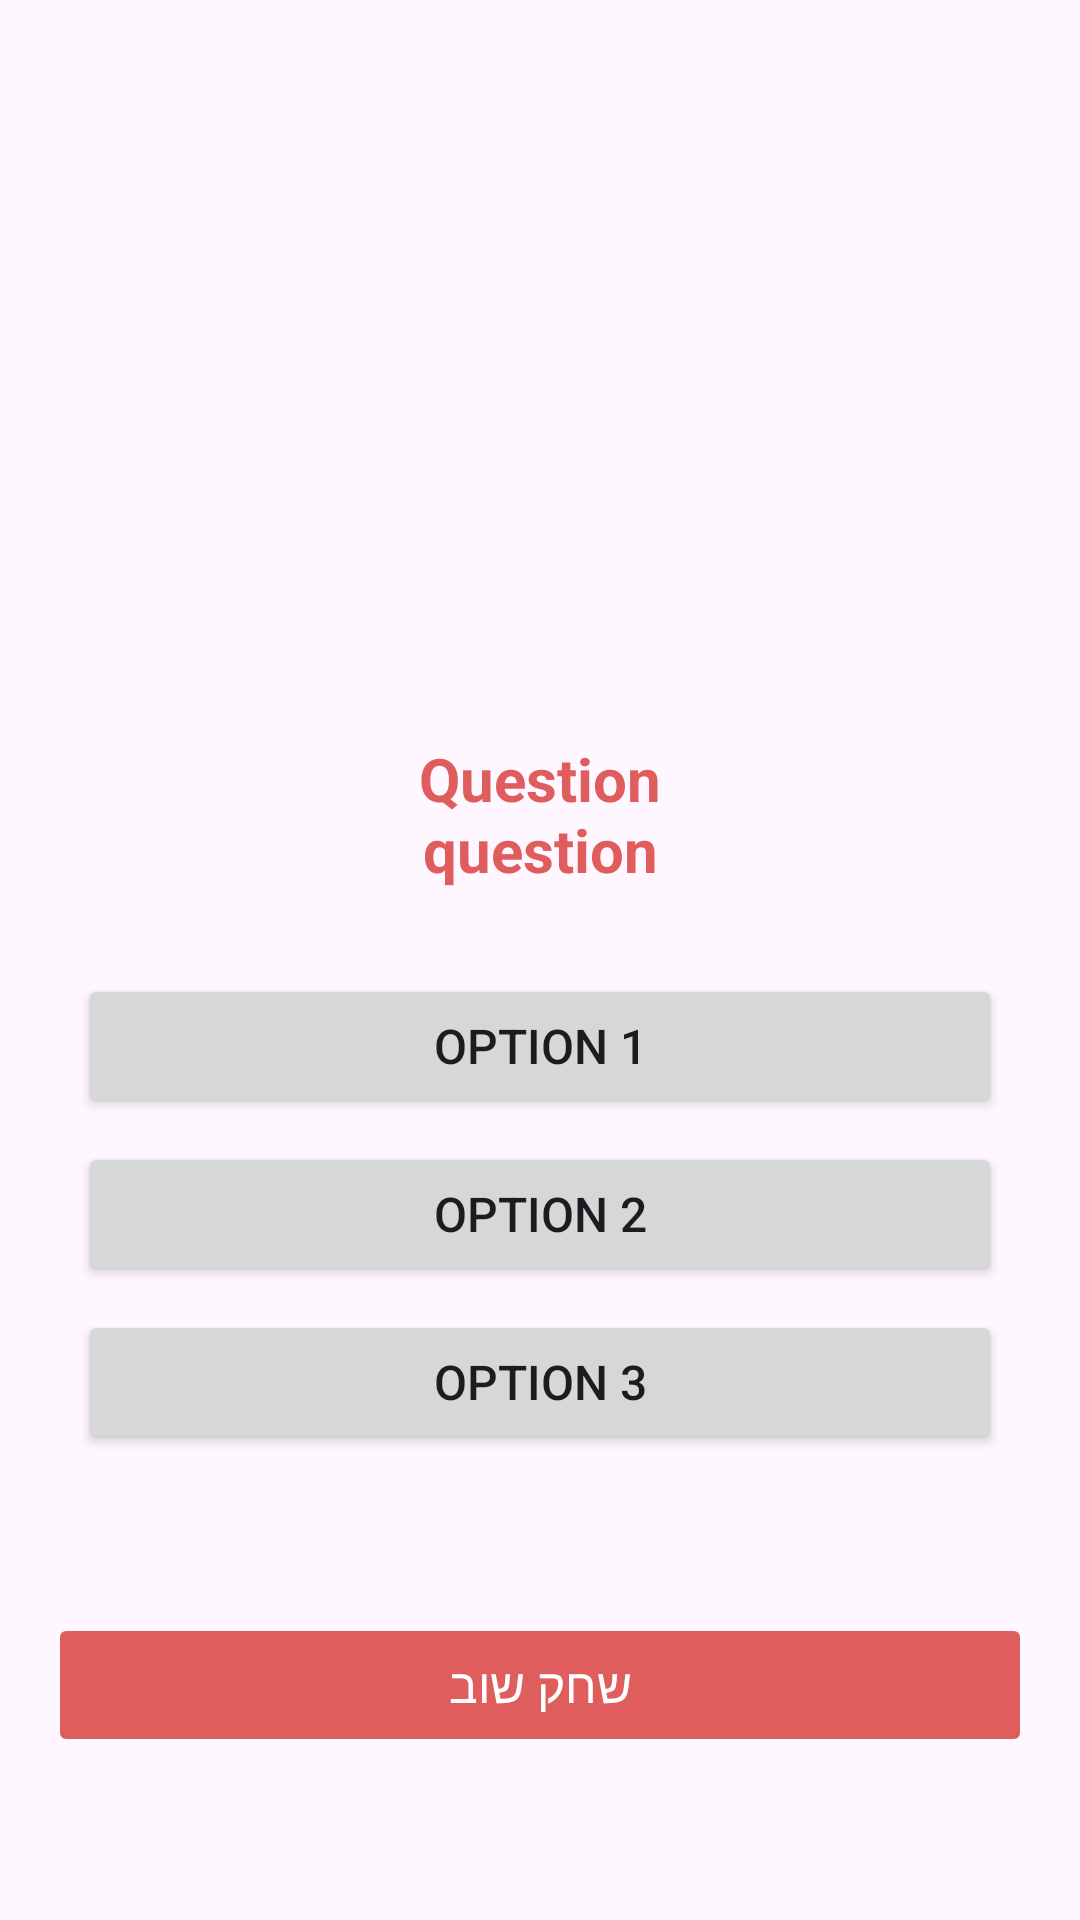

Here is an Android app screen rendered from its layout file. Give the layout XML and the strings, colors and styles it references.
<!-- AndroidManifest.xml: application theme Theme.FlagQuizApp -->
<!-- res/layout/activity_main.xml -->
<LinearLayout
    xmlns:android="http://schemas.android.com/apk/res/android"
    xmlns:tools="http://schemas.android.com/tools"
    android:layout_width="match_parent"
    android:layout_height="match_parent"
    android:orientation="vertical"
    android:padding="16dp"
    tools:context=".MainActivity">

    <ImageView
        android:id="@+id/flagImageView"
        android:layout_width="match_parent"
        android:layout_height="200dp"
        android:layout_marginBottom="16dp"
        android:scaleType="centerInside"/>

    <LinearLayout
        android:layout_width="match_parent"
        android:layout_height="wrap_content"
        android:orientation="vertical"
        android:padding="10dp">

        <TextView
            android:id="@+id/questionText"
            android:layout_width="match_parent"
            android:layout_height="wrap_content"
            android:padding="4dp"
            android:textStyle="bold"
            android:text="@string/question_nquestion"
            android:textSize="20sp"
            android:textAlignment="center"
            android:textColor="@color/pink"
            android:layout_marginBottom="16dp" />

        <Button
            android:id="@+id/option1Button"
            android:layout_width="match_parent"
            android:layout_height="wrap_content"
            android:text="@string/option_1"
            android:textSize="16sp"
            android:layout_marginTop="8dp"
            android:layout_marginBottom="8dp"/>

        <Button
            android:id="@+id/option2Button"
            android:layout_width="match_parent"
            android:layout_height="wrap_content"
            android:text="@string/option_2"
            android:textSize="16sp"
            android:layout_marginBottom="8dp"/>
        <Button
            android:id="@+id/option3Button"
            android:layout_width="match_parent"
            android:layout_height="wrap_content"
            android:text="@string/option_3"
            android:textSize="16sp"
            android:layout_marginBottom="8dp"/>

    </LinearLayout>

    <Button
        android:id="@+id/restartButton"
        android:layout_width="match_parent"
        android:layout_height="wrap_content"
        android:text="@string/restart"
        android:backgroundTint="@color/pink"
        android:layout_marginTop="35dp"
        android:textSize="16sp"
        android:padding="10dp"
        android:textColor="@color/white"
        android:enabled="false" />

</LinearLayout>
<!-- resources referenced by this layout -->
<resources>
  <color name="pink">#e05d5d</color>
  <color name="white">#FFFFFFFF</color>
  <string name="option_1">Option 1</string>
  <string name="option_2">Option 2</string>
  <string name="option_3">Option 3</string>
  <string name="question_nquestion">Question\nquestion</string>
  <string name="restart">שחק שוב</string>
  <style name="Theme.FlagQuizApp" parent="Base.Theme.FlagQuizApp" />
  <style name="Base.Theme.FlagQuizApp" parent="Theme.Material3.DayNight.NoActionBar">
          
           <item name="colorPrimary">@color/navyBlue</item>
           <item name="colorPrimaryVariant">@color/navyBlue</item>
           <item name="android:statusBarColor">@color/navyBlue</item>
      </style>
  <color name="navyBlue">#323b60</color>
</resources>
